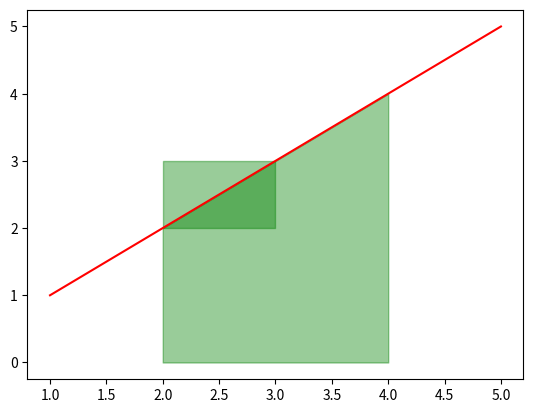

Source code (Python):
# fill_between()

import matplotlib.pyplot as plt
import numpy as np

x = np.array([1,2,3,4,5])
y = np.array([1,2,3,4,5])

plt.plot(x,y,color='r')

plt.fill_between(x,y, color='green', where=(x >= 2) & (x <= 4), alpha=0.4)  #where=(x >= 2) & (x <= 4): This specifies the condition under which the area between the x-axis and the plot will be filled. In this case, the fill will only occur where the x values are between 2 and 4 (inclusive).


# or the values of x and y can also be given directly for simple graph

plt.fill_between(x=(2,3),y1=2,y2=3, color='green', alpha=0.4)

# x=(2,3): This specifies the range of x-values over which you want to fill the area. In this case, the fill will occur between x = 2 and x = 3.

# y1=2: This sets the lower boundary of the filled area on the y-axis. The fill will start at y = 2.

# y2=3: This sets the upper boundary of the filled area on the y-axis. The fill will extend up to y = 3

plt.show()